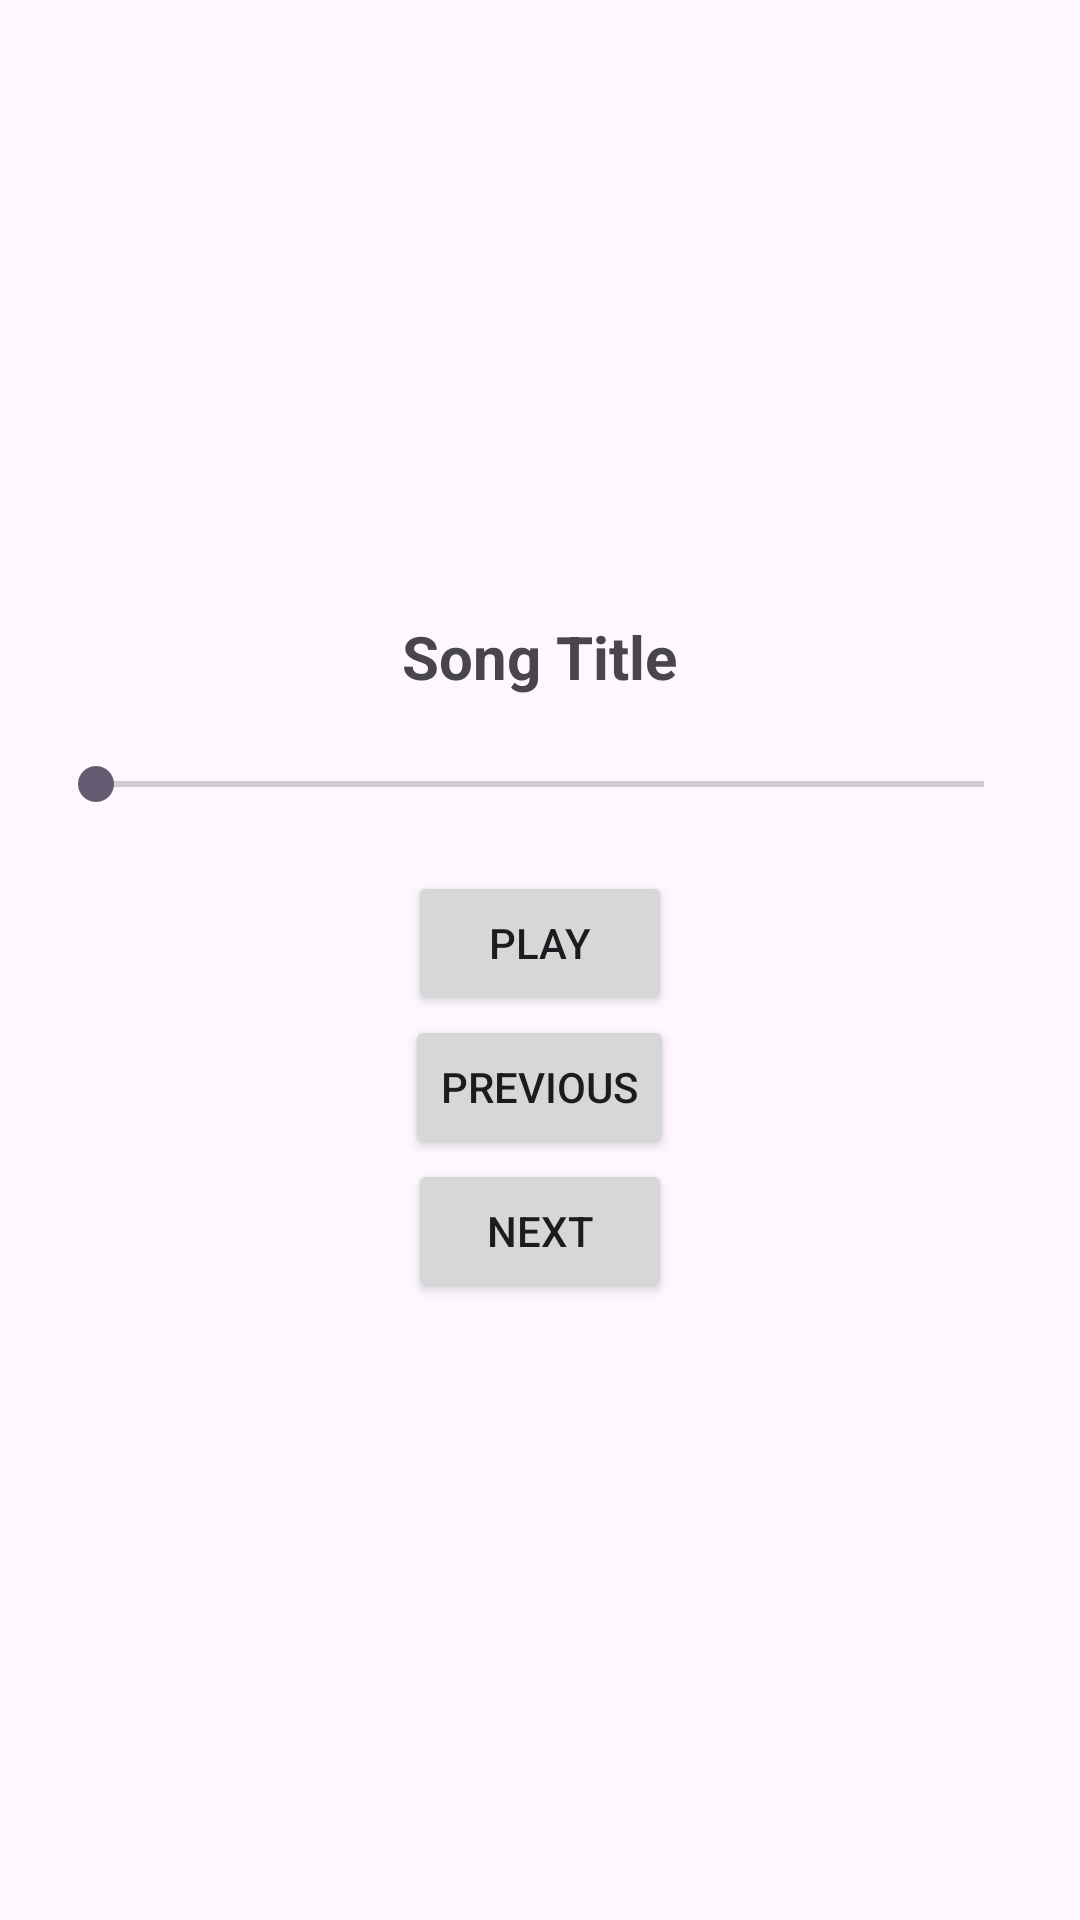

Android layout source for this screen:
<!-- AndroidManifest.xml: application theme Theme.SI_T3 -->
<!-- res/layout/activity_main8.xml -->
<?xml version="1.0" encoding="utf-8"?>
<LinearLayout
    xmlns:android="http://schemas.android.com/apk/res/android"
    android:layout_width="match_parent"
    android:layout_height="match_parent"
    android:orientation="vertical"
    android:padding="16dp"
    android:gravity="center">

    
    <TextView
        android:id="@+id/songTitle"
        android:layout_width="wrap_content"
        android:layout_height="wrap_content"
        android:text="Song Title"
        android:textSize="20sp"
        android:textStyle="bold"
        android:layout_marginBottom="20dp"/>

    
    <SeekBar
        android:id="@+id/seekBar"
        android:layout_width="match_parent"
        android:layout_height="wrap_content"
        android:layout_marginBottom="20dp"/>

    
    <Button
        android:id="@+id/btnPlayPause"
        android:layout_width="wrap_content"
        android:layout_height="wrap_content"
        android:text="Play"/>

    
    <Button
        android:id="@+id/btnPrevious"
        android:layout_width="wrap_content"
        android:layout_height="wrap_content"
        android:text="Previous"/>

    
    <Button
        android:id="@+id/btnNext"
        android:layout_width="wrap_content"
        android:layout_height="wrap_content"
        android:text="Next"/>

</LinearLayout>
<!-- resources referenced by this layout -->
<resources>
  <style name="Theme.SI_T3" parent="Base.Theme.SI_T3" />
  <style name="Base.Theme.SI_T3" parent="Theme.Material3.DayNight.NoActionBar">
          
          
      </style>
</resources>
